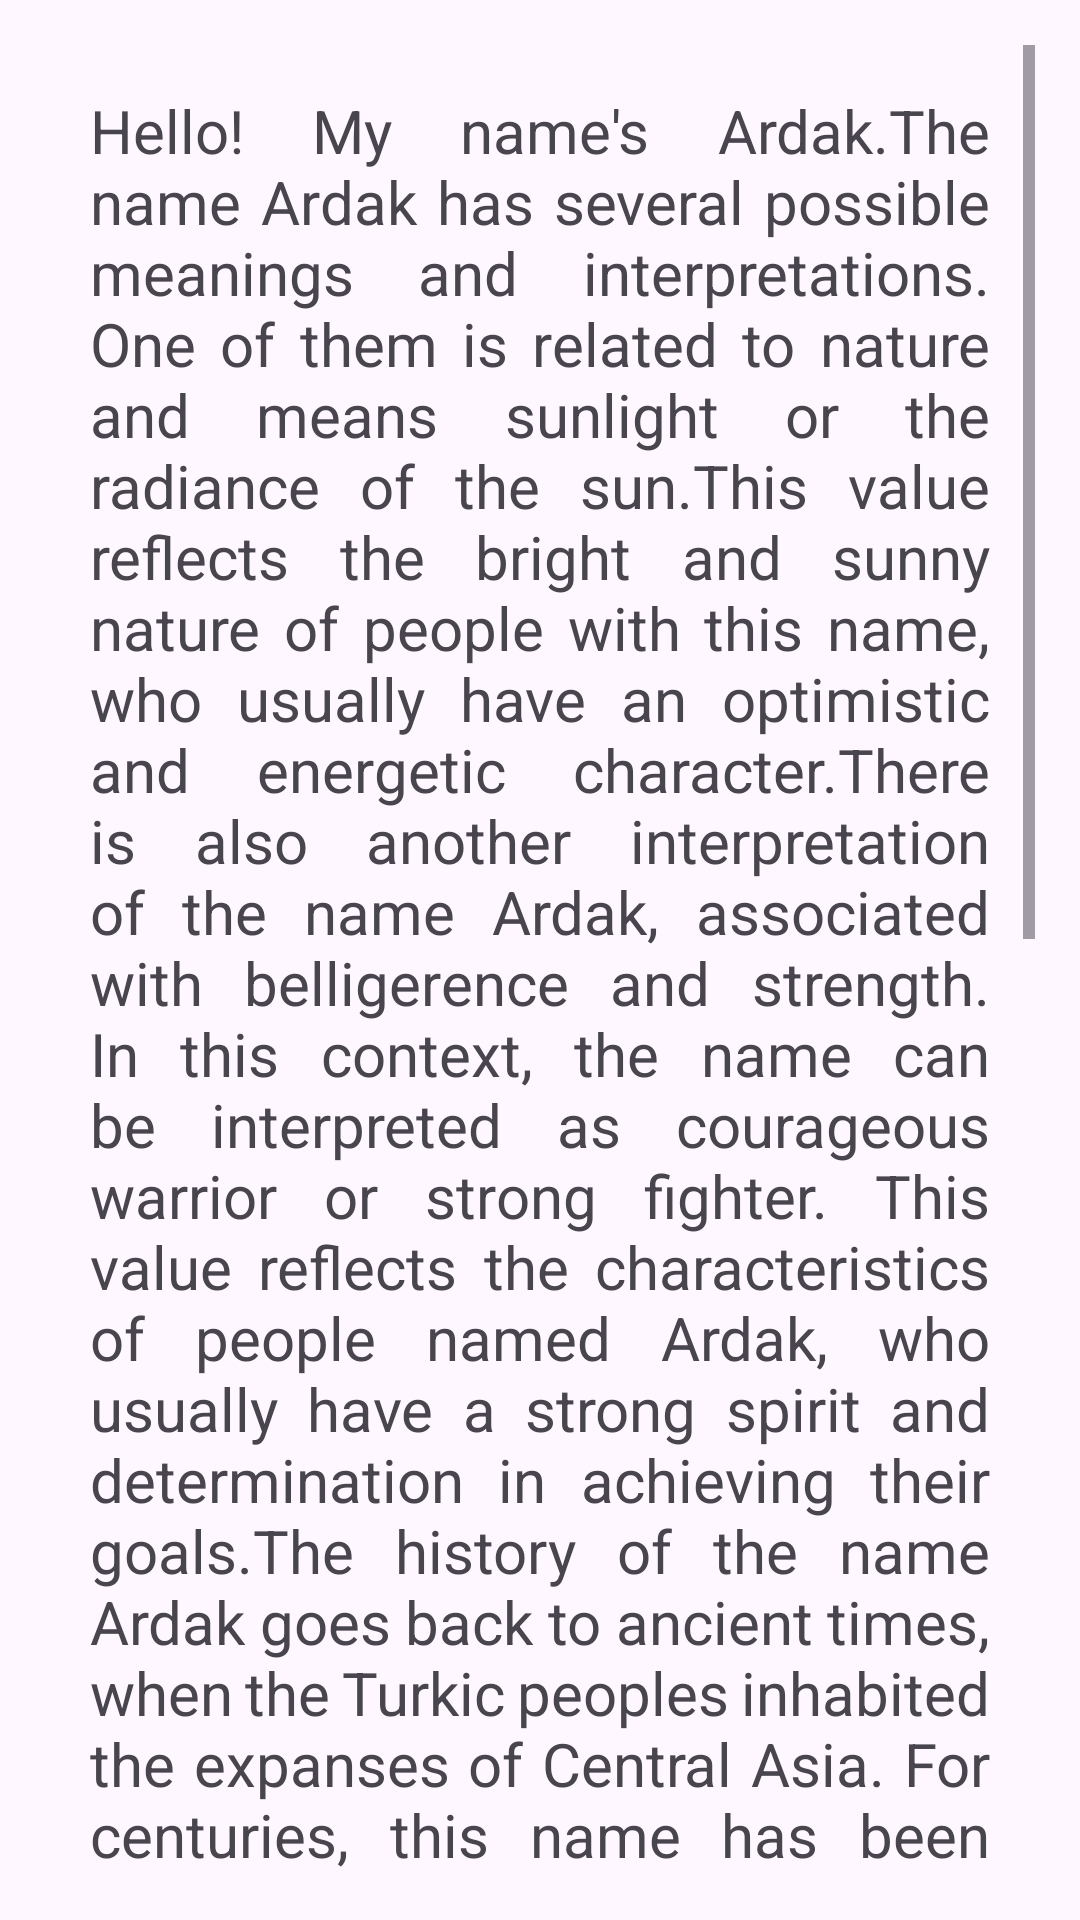

Layout XML and referenced resources for this Android screen:
<!-- AndroidManifest.xml: application theme Theme.Explicit_Implicit_Intents -->
<!-- res/layout/activity_second_activity.xml -->
<?xml version="1.0" encoding="utf-8"?>
<LinearLayout xmlns:android="http://schemas.android.com/apk/res/android"
    xmlns:app="http://schemas.android.com/apk/res-auto"
    xmlns:tools="http://schemas.android.com/tools"
    android:layout_width="match_parent"
    android:layout_height="match_parent"
    android:orientation="vertical"
    tools:context=".SecondActivity">

    <ScrollView
        android:layout_width="match_parent"
        android:layout_margin="15dp"
        android:layout_height="match_parent">

        <TextView
            android:id="@+id/textView"
            android:layout_width="match_parent"
            android:layout_height="wrap_content"
            android:layout_margin="15dp"
            android:text="Hello! My name's Ardak.The name Ardak has several possible meanings and interpretations. One of them is related to nature and means sunlight or the radiance of the sun.This value reflects the bright and sunny nature of people with this name, who usually have an optimistic and energetic character.There is also another interpretation of the name Ardak, associated with belligerence and strength. In this context, the name can be interpreted as courageous warrior or strong fighter. This value reflects the characteristics of people named Ardak, who usually have a strong spirit and determination in achieving their goals.The history of the name Ardak goes back to ancient times, when the Turkic peoples inhabited the expanses of Central Asia. For centuries, this name has been passed down from generation to generation, preserving its significance and uniqueness. Today, this name remains popular and in demand in modern society, where it continues to symbolize strength, energy and optimism.The name Ardak is a perfect example of a combination of beauty and meaning. It not only sounds melodious and pleasant, but also carries a deep meaning and historical value. Due to its origin and meaning, this name becomes the choice for many parents who want to give their child a unique and special name.Thus, this name has a rich history and origin associated with the Turkic peoples of Central Asia. It symbolizes sunlight and power, reflecting the characteristics of people with that name. The name Ardak remains popular and in demand in modern society, preserving its uniqueness and significance"
            android:textSize="20dp"
            android:justificationMode="inter_word"/>

    </ScrollView>
</LinearLayout>
<!-- resources referenced by this layout -->
<resources>
  <style name="Theme.Explicit_Implicit_Intents" parent="Base.Theme.Explicit_Implicit_Intents" />
  <style name="Base.Theme.Explicit_Implicit_Intents" parent="Theme.Material3.DayNight.NoActionBar">
          
          
      </style>
</resources>
